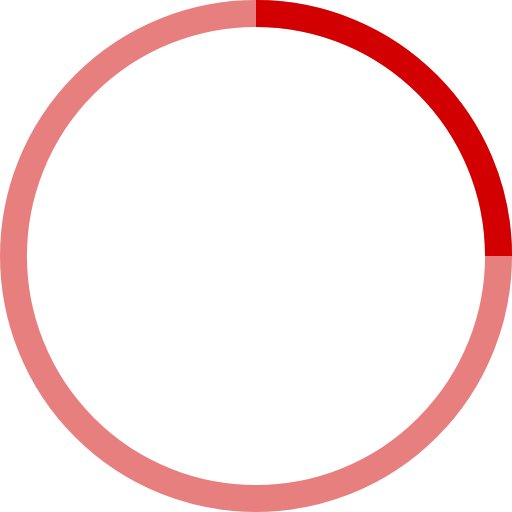
t = 0.00 s
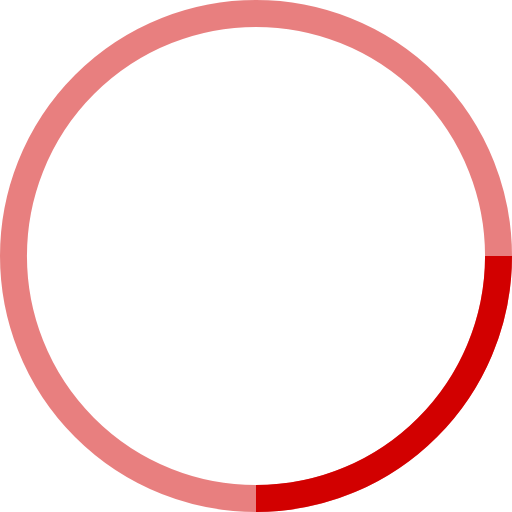
t = 0.25 s
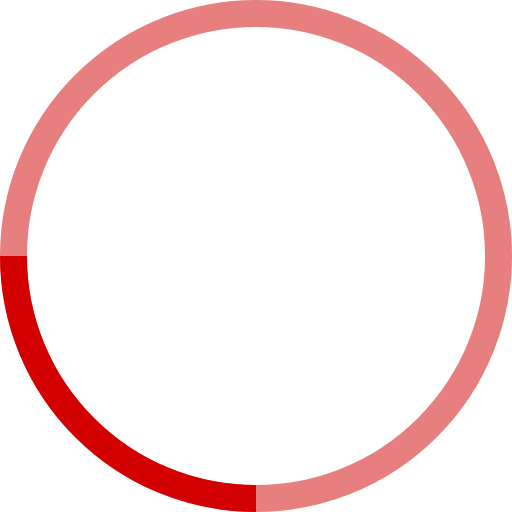
t = 0.50 s
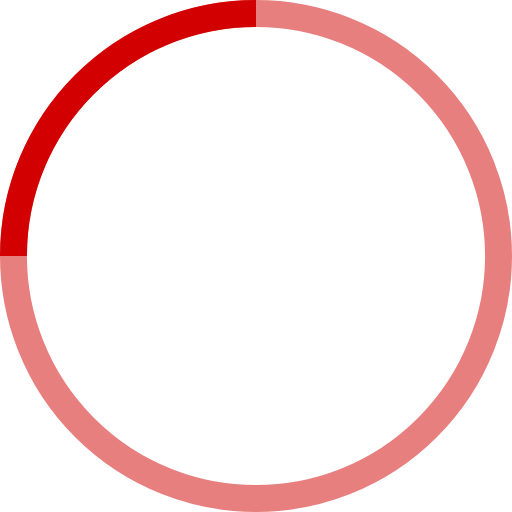
t = 0.75 s

The animated SVG that drew these frames (rendered in a browser with its animation timeline set to each time). Animation: 1 SMIL element (animateTransform=1); one cycle of 1.00 s, repeats indefinitely.

<!-- By Sam Herbert (@sherb), for everyone. More @ http://goo.gl/7AJzbL -->
<svg width="38" height="38" viewBox="0 0 38 38" xmlns="http://www.w3.org/2000/svg" stroke="#D20000">
    <g fill="none" fill-rule="evenodd">
        <g transform="translate(1 1)" stroke-width="2">
            <circle stroke-opacity=".5" cx="18" cy="18" r="18"/>
            <path d="M36 18c0-9.94-8.06-18-18-18">
                <animateTransform
                    attributeName="transform"
                    type="rotate"
                    from="0 18 18"
                    to="360 18 18"
                    dur="1s"
                    repeatCount="indefinite"/>
            </path>
        </g>
    </g>
</svg>
